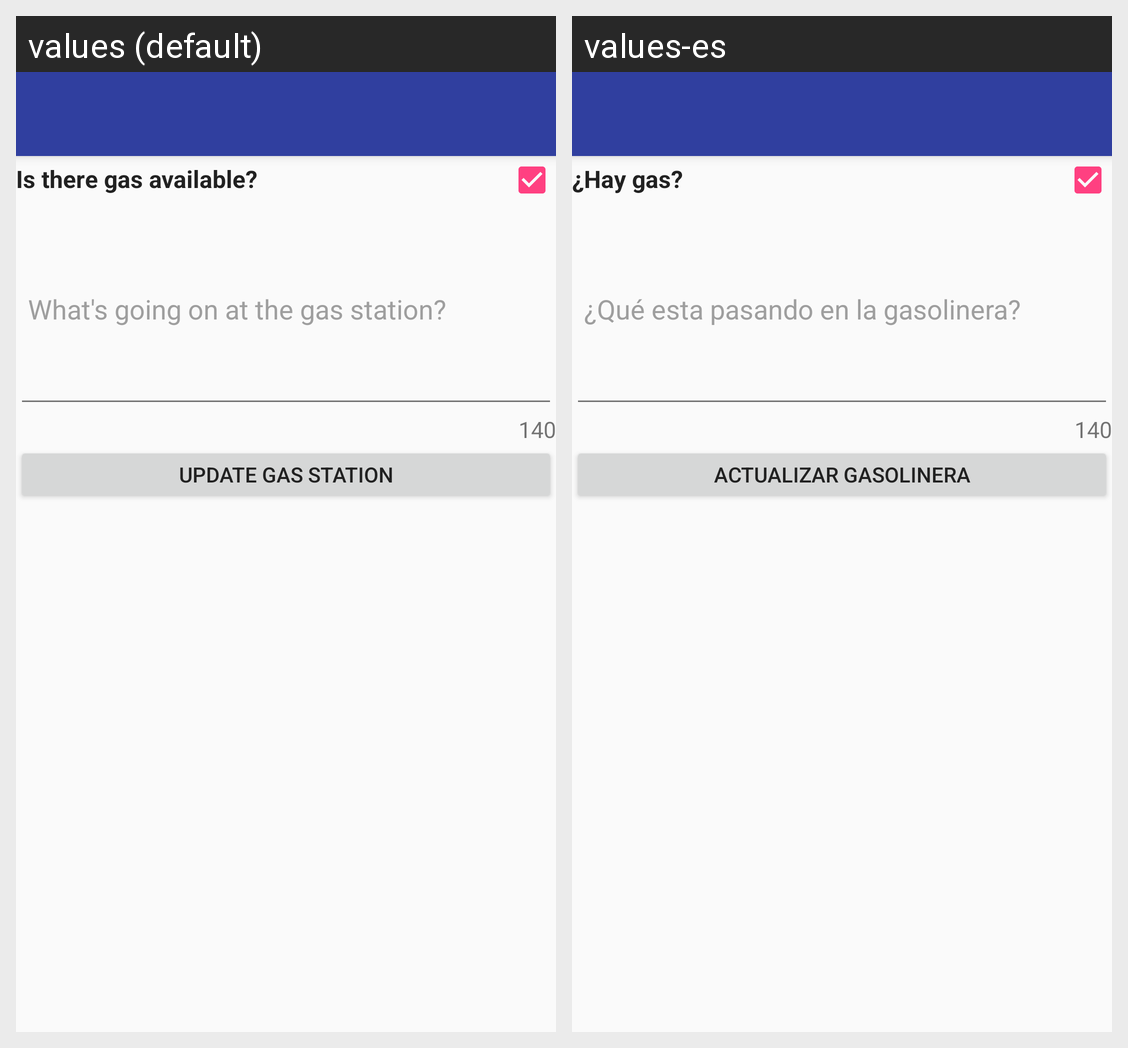

This grid shows one Android layout under two languages. Give, for every string resource on the screen, its name, the default text and each shown locale's text.
Android screen res/layout/activity_gas_station_detail.xml rendered under 2 locales, left to right: values (default), values-es. Device: Nexus 5 (rendered at 1080×1920; each locale shown at half size, 540×960, under a caption strip naming it); theme AppTheme.
Strings drawn on this screen, with the default value and each locale's value (text and hints the layout hard-codes, and strings that could not be matched under every locale, appear in the picture but are not listed):

is_there_gas_available
  values: Is there gas available?
  values-es: ¿Hay gas?

what_s_going_on_at_the_gas_station
  values: What's going on at the gas station?
  values-es: ¿Qué esta pasando en la gasolinera?

update_gas_station
  values: Update gas station
  values-es: Actualizar gasolinera
